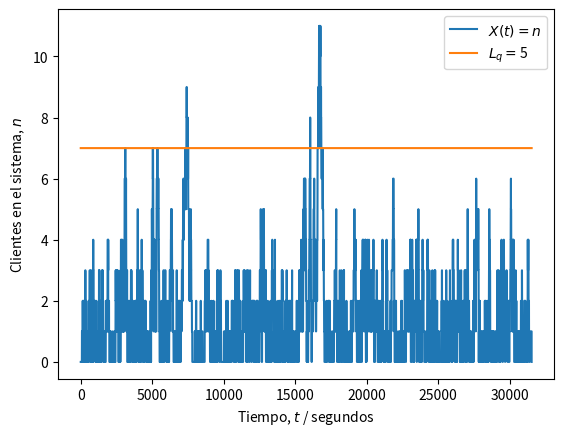

This chart was generated by the following Python code:
# -*- coding: utf-8 -*-
"""
Tarea #5. IE0405 - Modelos Probabilísticos de Señales y Sistemas.
Empezada el Sábado 11 de Julio 09:14 2020

@author: Mauricio Céspedes Tenorio.
Carné: B71986
"""
#Librerías
import numpy as np
from scipy import stats
import matplotlib.pyplot as plt

print("Respuestas del inciso 4 de la Tarea #5 del curso IE0405 - Modelos Probabilísticos de Señales y Sistemas.")
print("Estudiante: Mauricio Céspedes Tenorio. Carné: B71986.")

# Número de clientes
N = 1000

# Parámetro de llegada (clientes/segundos)
lam = 2/60

# Parámetro de servicio (servicios/segundos)
nu = 2/60

# Distribución de los tiempos de llegada entre cada cliente
X = stats.expon(scale = 1/lam)

# Distribución de los tiempos de servicio a cada cliente
Y = stats.expon(scale = 1/nu)

# Intervalos entre llegadas (segundos desde último cliente)
t_inte = np.ceil(X.rvs(N)).astype('int')

# Tiempos de las llegadas (segundos desde el inicio)
t_lleg = [t_inte[0]]
for i in range(1, len(t_inte)):
    siguiente = t_lleg[i-1] + t_inte[i]
    t_lleg.append(siguiente)

# Tiempos de servicio (segundos desde inicio de servicio)
t_serv = np.ceil(Y.rvs(N)).astype('int')

#Vector que define el tiempo de salida del cliente en cada uno de ambos servidores:
fin = np.zeros(2)

# Inicialización del tiempo de inicio y fin de atención
inicio = t_lleg[0]          # primera llegada
fin[0] = inicio + t_serv[0]    # primera salida

#Inicialización del tiempo de atención: caso del primer cliente
t_aten = [inicio]

# Tiempos en que recibe atención cada i-ésimo cliente (!= que llega)
for i in range(1, N):
    if fin[0]>=fin[1]:
        inicio = int(np.max((t_lleg[i], fin[1])))
        fin[1] = inicio + t_serv[i]
    else:
        inicio = int(np.max((t_lleg[i], fin[0])))
        fin[0] = inicio + t_serv[i]
    t_aten.append(inicio)

#Se debe encontrar el tiempo en el que el último cliente sale, pero esto no significa que sea necesariamente el último en ser atendido al ser 2 servidores.
#Se crea la variable del tiempo de salida del último cliente:
t_salida_final = 0

#Se recorre la lista de t_aten para encontrar el tiempo de salida más grande:
for i, tiempo in enumerate(t_aten):
    t_salida_nuevo = tiempo + t_serv[i]
    if t_salida_final<t_salida_nuevo:
        t_salida_final = t_salida_nuevo

# Inicialización del vector temporal para registrar eventos
t = np.zeros(t_salida_final + 1)

# Asignación de eventos de llegada (+1) y salida (-1) de clientes
for c in range(N):
    i = t_lleg[c]
    t[i] += 1
    j = t_aten[c] + t_serv[c]
    t[j] -= 1

# Umbral de P o más personas en sistema (hay P - 2 en fila)
P = 8

# Instantes (segundos) de tiempo con P o más solicitudes en sistema
frecuencia = 0

# Proceso aleatorio (estados n = {0, 1, 2...})
Xt = np.zeros(t.shape)

# Inicialización de estado n
n = 0

# Recorrido del vector temporal y conteo de clientes (estado n)
for i, c in enumerate(t):
    n += c # sumar (+1) o restar (-1) al estado
    Xt[i] = n
    if Xt[i] >= P:
        frecuencia += 1

# Fracción de tiempo con P o más solicitudes en sistema
fraccion = frecuencia / len(t)
print(frecuencia, len(t))
# Resultados
print('Parámetro lambda = ', str(lam*60))
print('Parámetro nu = ', str(nu*60))
print('Tiempo con más de {} solicitudes en fila:'.format(P-3))
print('\t {:0.2f}%'.format(100*fraccion))
if fraccion <= 0.05:
    print('\t Sí cumple con la especificación.')
else:
    print('\t No cumple con la especificación.')
print('Simulación es equivalente a {:0.2f} horas.'.format(len(t)/3600))

# Gráfica de X(t) (estados del sistema)
plt.figure()
plt.plot(Xt)
plt.plot(range(len(t)), (P-1)*np.ones(t.shape))
plt.legend(('$X(t) = n$', '$L_q = $' + str(P-3)))
plt.ylabel('Clientes en el sistema, $n$')
plt.xlabel('Tiempo, $t$ / segundos')
plt.show()
